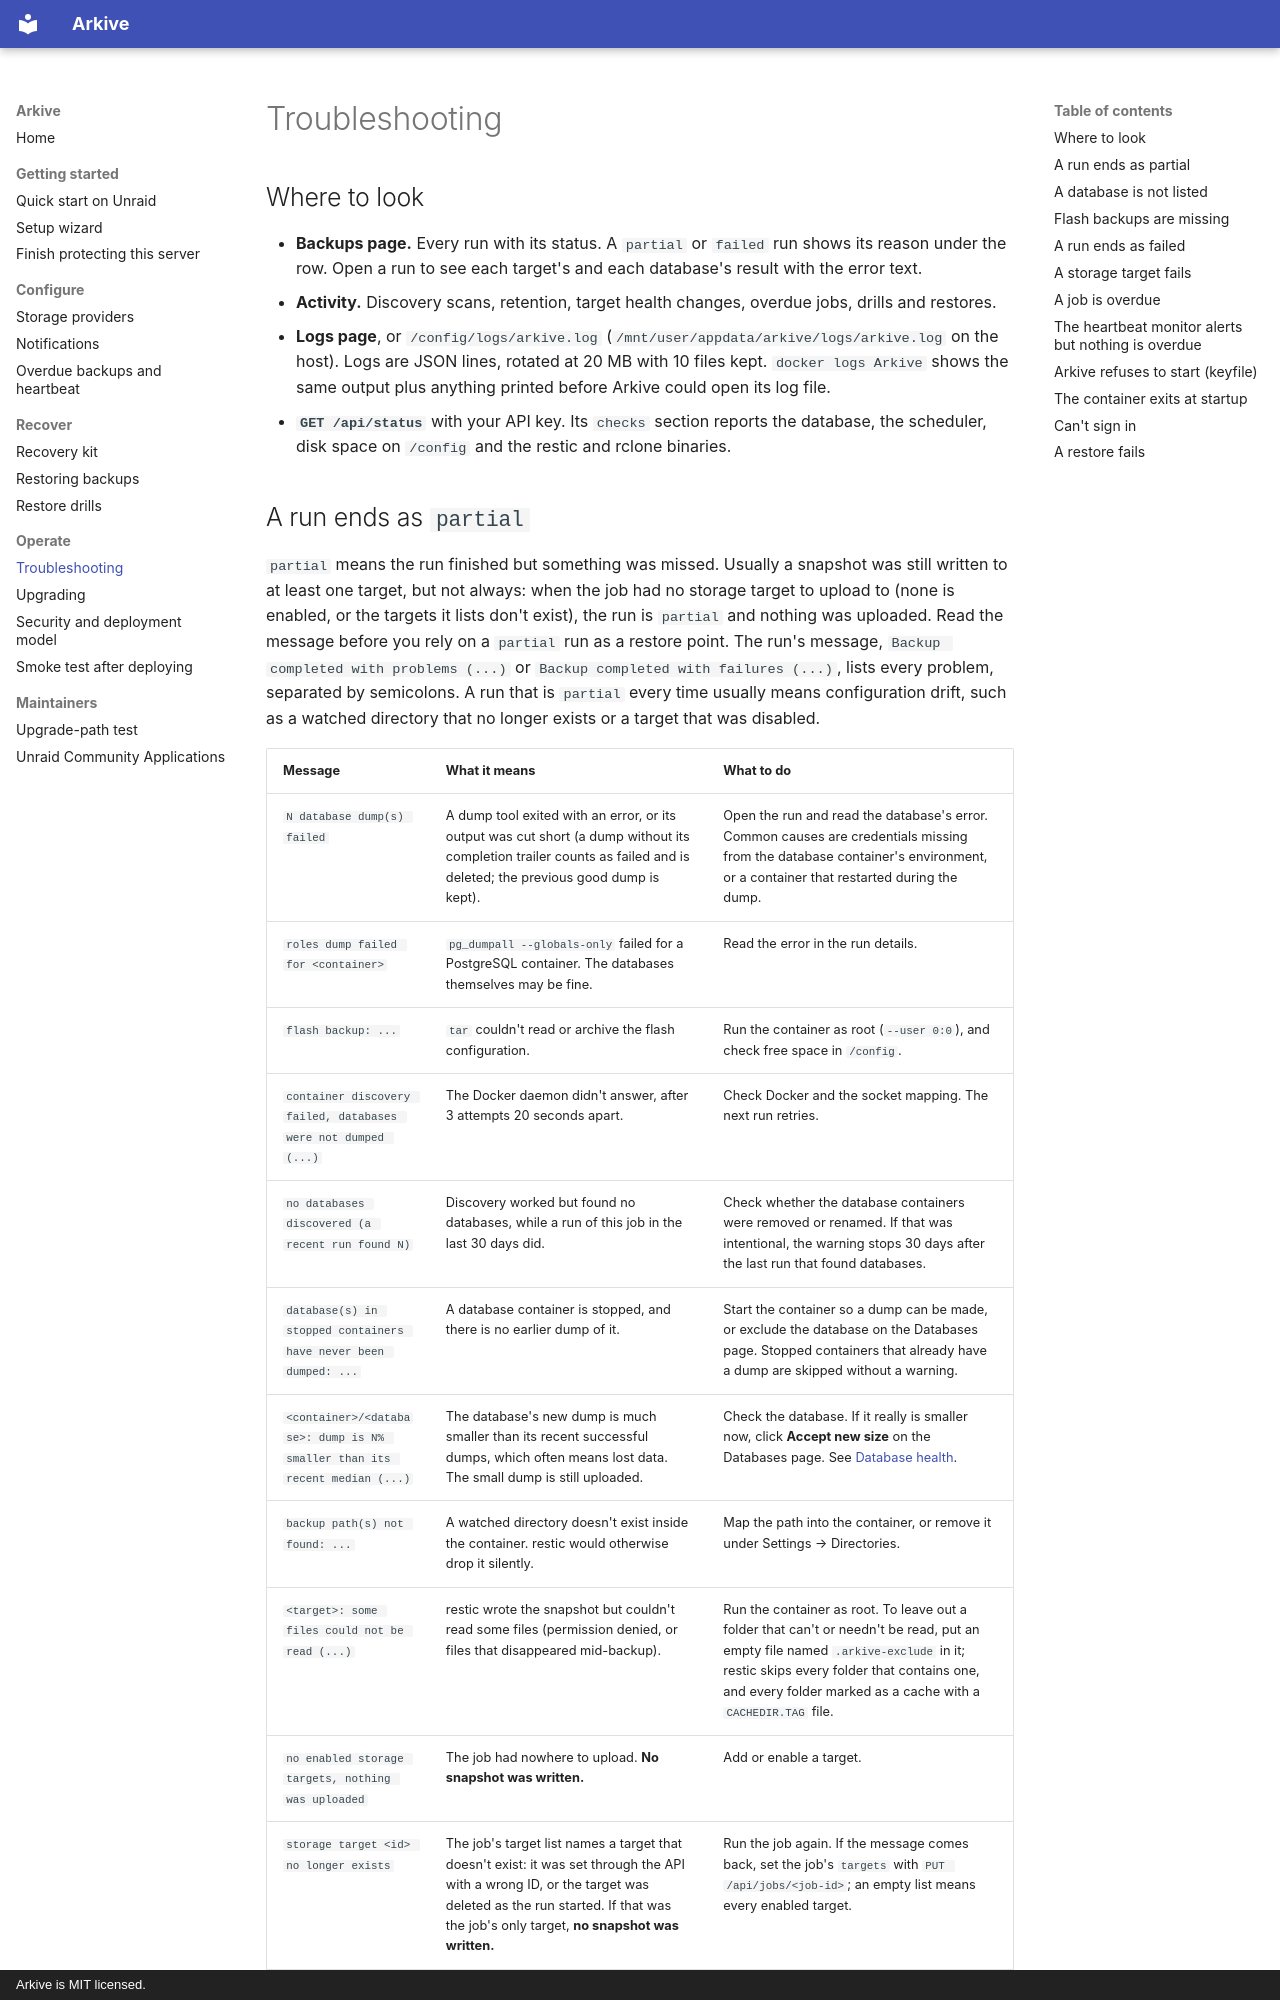

repository: islamdiaa/Arkive · page: troubleshooting/index.html · generator: mkdocs · copyright: Arkive is MIT licensed.

# Troubleshooting

## Where to look

- **Backups page.** Every run with its status. A `partial` or `failed` run shows its reason under the row. Open a run to see each target's and each database's result with the error text.
- **Activity.** Discovery scans, retention, target health changes, overdue jobs, drills and restores.
- **Logs page**, or `/config/logs/arkive.log` (`/mnt/user/appdata/arkive/logs/arkive.log` on the host). Logs are JSON lines, rotated at 20 MB with 10 files kept. `docker logs Arkive` shows the same output plus anything printed before Arkive could open its log file.
- **`GET /api/status`** with your API key. Its `checks` section reports the database, the scheduler, disk space on `/config` and the restic and rclone binaries.
